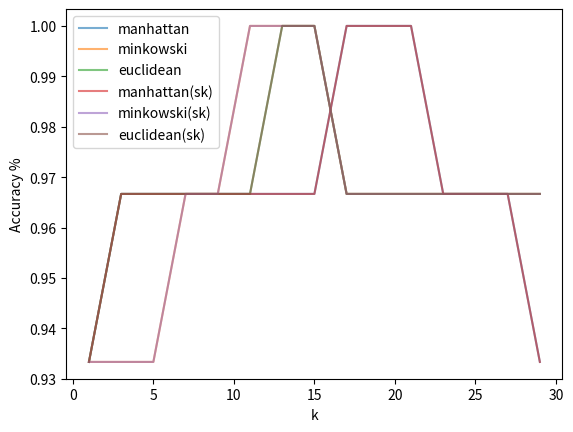

Write the Python code that produced this figure.
import matplotlib.pyplot as plt
euc = [0.9333333333333333, 0.9666666666666667, 0.9666666666666667, 0.9666666666666667, 0.9666666666666667, 0.9666666666666667,1.0, 1.0, 0.9666666666666667, 0.9666666666666667, 0.9666666666666667, 0.9666666666666667, 0.9666666666666667, 0.9666666666666667, 0.9666666666666667]
mah = [0.9333333333333333, 0.9666666666666667, 0.9666666666666667, 0.9666666666666667, 0.9666666666666667, 0.9666666666666667, 0.9666666666666667, 0.9666666666666667, 1.0, 1.0, 1.0, 0.9666666666666667, 0.9666666666666667, 0.9666666666666667, 0.9333333333333333]
mink = [0.9333333333333333, 0.9333333333333333, 0.9333333333333333, 0.9666666666666667, 0.9666666666666667, 1.0, 1.0, 1.0, 0.9666666666666667, 0.9666666666666667, 0.9666666666666667, 0.9666666666666667, 0.9666666666666667, 0.9666666666666667, 0.9666666666666667]
x = [1, 3, 5, 7, 9, 11, 13, 15, 17, 19, 21, 23, 25, 27, 29]

plt.plot(x,mah,label = 'manhattan',alpha = 0.6)
plt.plot(x,mink,label = 'minkowski',alpha = 0.6)
plt.plot(x,euc,label = 'euclidean',alpha = 0.6)
plt.plot(x,mah,label = 'manhattan(sk)',alpha = 0.6)
plt.plot(x,mink,label = 'minkowski(sk)',alpha = 0.6)
plt.plot(x,euc,label = 'euclidean(sk)',alpha = 0.6)
plt.legend()
plt.ylabel('Accuracy %')
plt.xlabel('k')
plt.show()
